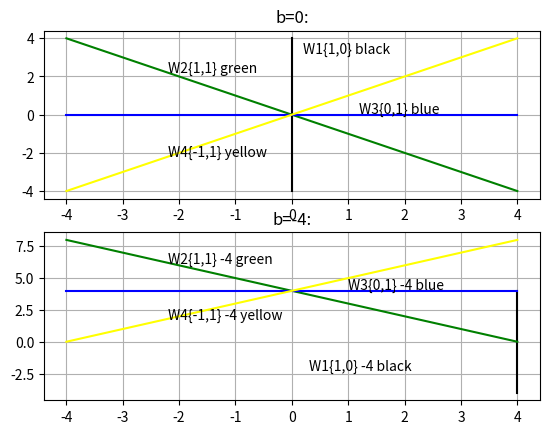

This chart was generated by the following Python code:
#!/usr/bin/env python
# coding=UTF-8

# BSD 2-Clause License
# [redacted]
# All rights reserved.
# See the LICENSE in the root source folder

import numpy as np
import matplotlib.pyplot as plt

#{x1,x2}*{w1,w2} + b =0 -> x2=-x1w1/w2 - b then w1 and w2!=0, x2=-b then w1=0, x1=-b then w2=0
def prnHypl(pW, pLen,pC,pAxn,pB):
  if pW[0] == 0.:
    ax[pAxn].plot([-pLen, pLen], [0. - pB, 0. - pB], c=pC)
  elif pW[1] == 0.:
    ax[pAxn].plot([0. - pB, 0. -pB], [-pLen, pLen], c=pC)
  else:
    ax[pAxn].plot([-pLen, pLen], [pLen*pW[0]/pW[1] - pB, -pLen*pW[0]/pW[1] - pB], c=pC)

fig, ax = plt.subplots(2)
leng = 4.
b = 0.
W = np.array([1., 0.])
prnHypl(W, leng, 'black', 0, b)
ax[0].annotate('W1{1,0} black', xy=(.2, 3.2))
b = -4.
prnHypl(W, leng, 'black', 1, b)
ax[1].annotate('W1{1,0} -4 black', xy=(.3, -2.2))
b = 0.
W = np.array([1., 1.])
prnHypl(W, leng, "green", 0, 0.)
ax[0].annotate('W2{1,1} green', xy=(-2.2, 2.2))
b = -4.
prnHypl(W, leng, 'green', 1, b)
ax[1].annotate('W2{1,1} -4 green', xy=(-2.2, 2.2 - b))
b = 0.
W = np.array([0., 1.])
prnHypl(W, leng, "blue", 0, 0.)
ax[0].annotate('W3{0,1} blue', xy=(1.2, .1))
b = -4.
prnHypl(W, leng, 'blue', 1, b)
ax[1].annotate('W3{0,1} -4 blue', xy=(1., .1 - b))
b = 0.
W = np.array([-1., 1.])
prnHypl(W, leng, "yellow", 0, 0.)
ax[0].annotate('W4{-1,1} yellow', xy=(-2.2, -2.2))
b = -4.
prnHypl(W, leng, 'yellow', 1, b)
ax[1].annotate('W4{-1,1} -4 yellow', xy=(-2.2, -2.2 - b))
ax[0].set(title='b=0:')
ax[0].grid()
ax[1].set(title='b=-4:')
ax[1].grid()
plt.show()
